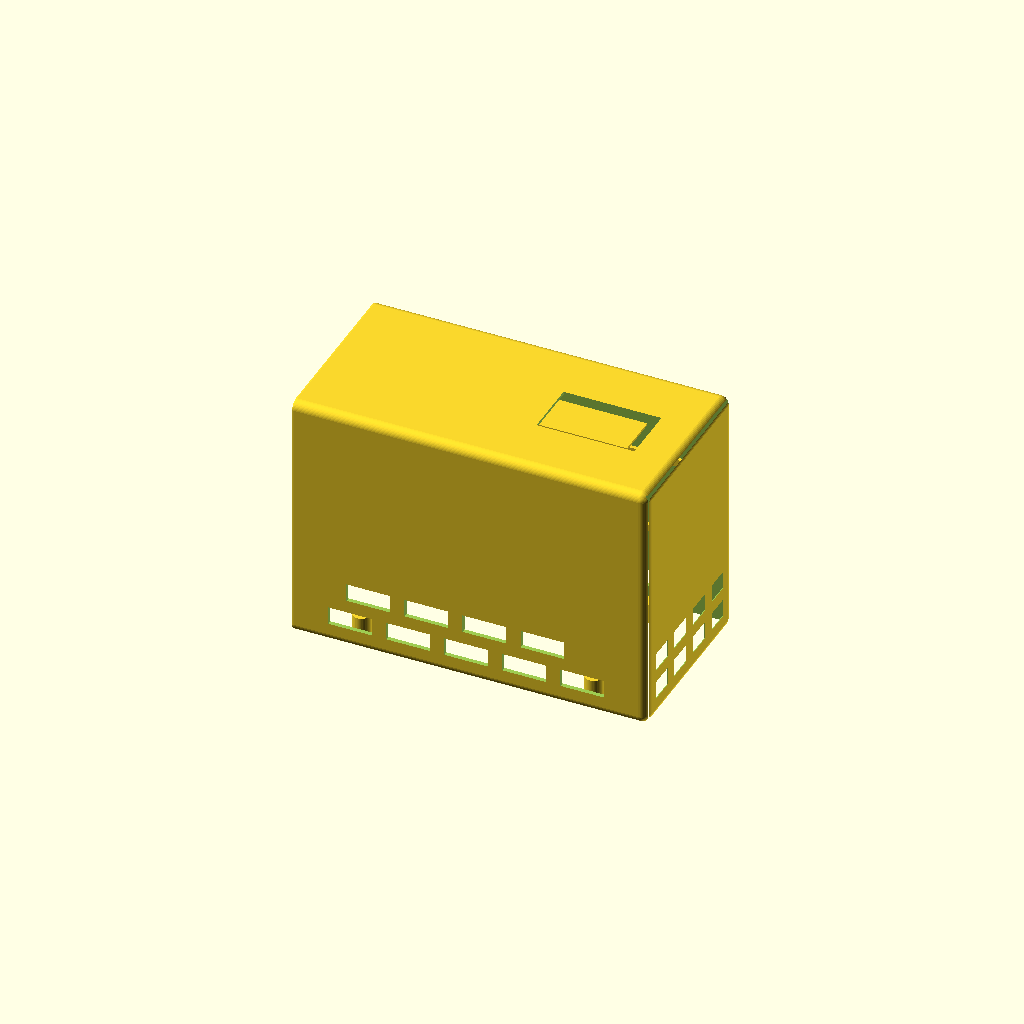
Cell 1: rendered with the file's own defaults.
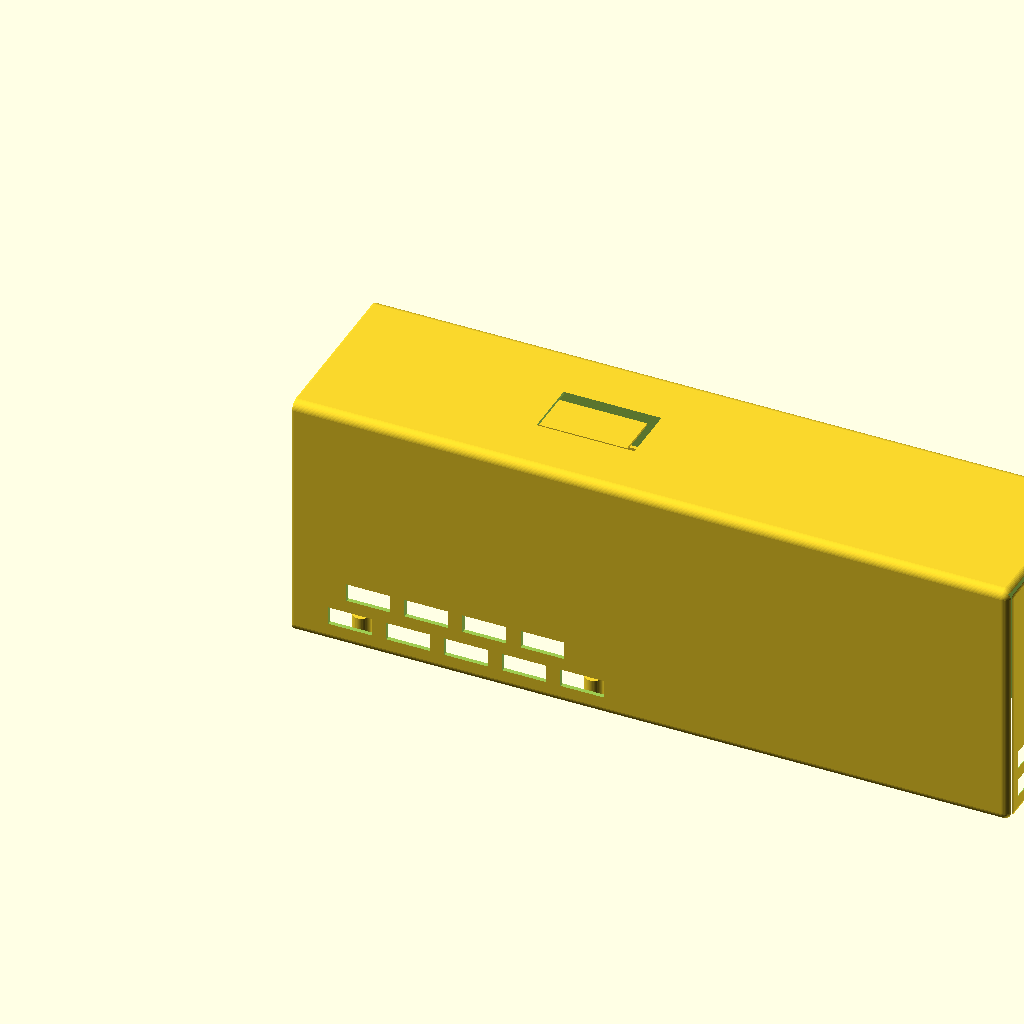
Cell 2: the same model with length = 400.
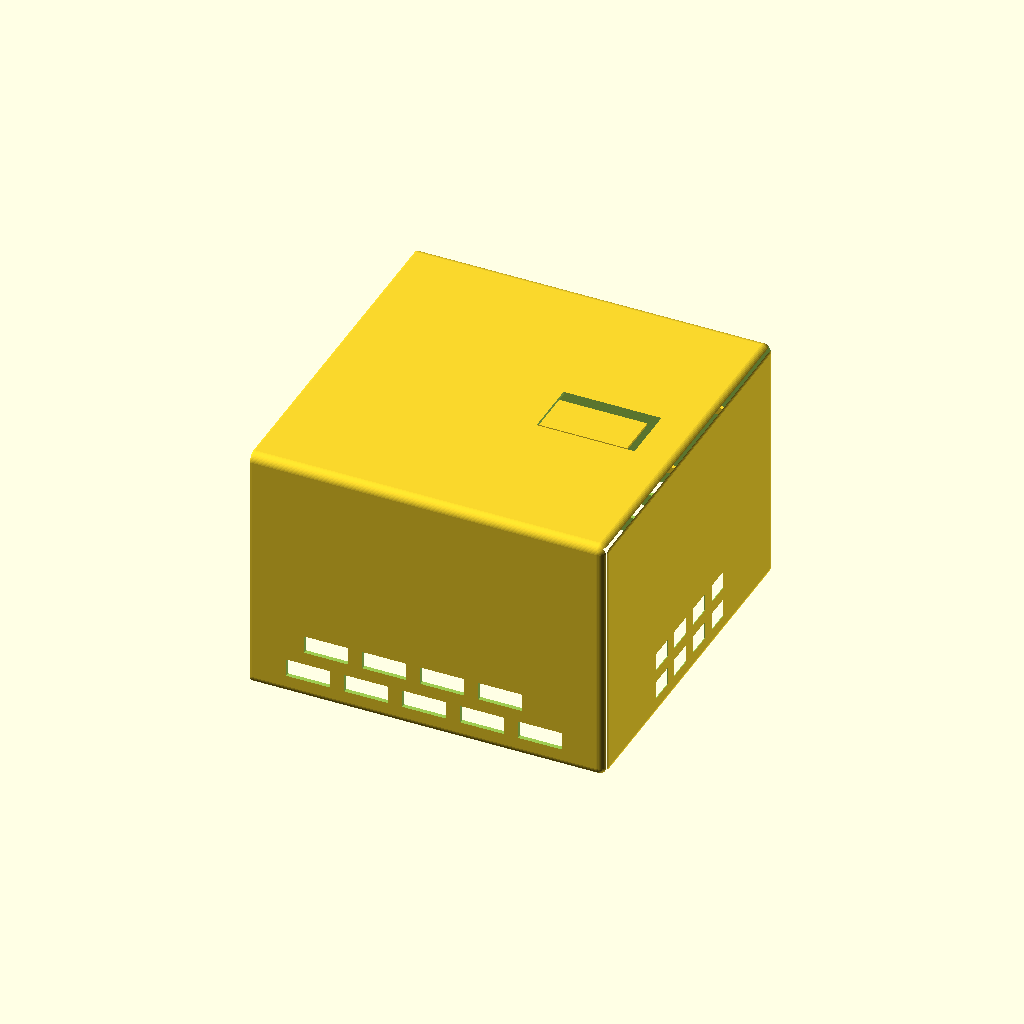
Cell 3 — width set to 200, the other parameters unchanged.
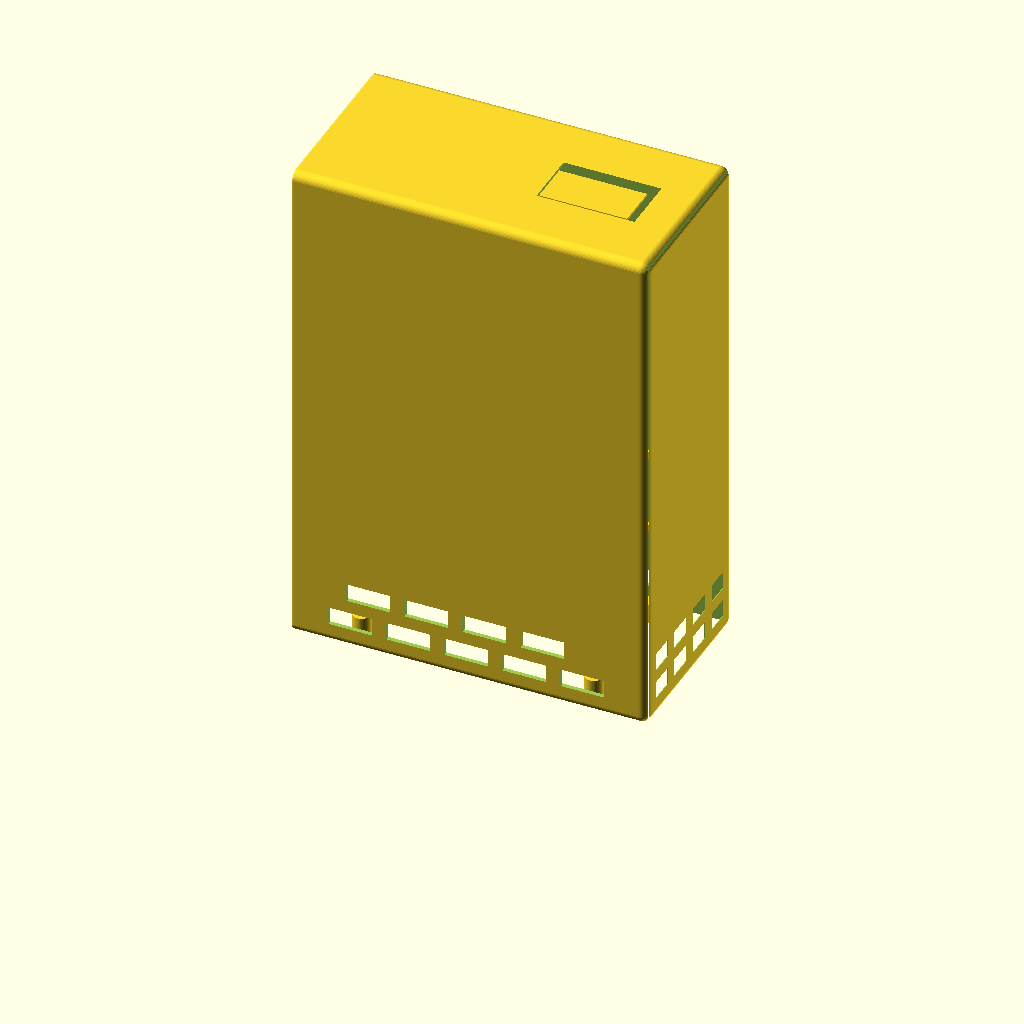
Cell 4: the same model with height = 280.
All cells are drawn from one camera (rotation 55°, 0°, 25°, orthographic, colour scheme Cornfield), so only the parameter changes between them.
The OpenSCAD source (cad/cleo_shell_v1.scad):
// Cleo Rover shell v1
// External envelope: 200mm L x 100mm W x 140mm H
// Orientation: X = length, front opening at X=0, back at X=200.
// Y = width, Z = height. Bottom is open.
// Designed for Freenove/Cleo Rover with open front for pan/tilt turret camera + ultrasonic.

$fn = 48;

// --- main dimensions ---
length = 200;
width = 100;
height = 140;
wall = 2.4;
back_wall = 2.8;
top_wall = 2.4;

// Print tuning
clearance = 0.35;
edge_radius = 5;

// Vents
vent_z = 16;
vent_h = 10;
vent_w = 24;
vent_gap = 8;
vent_depth = wall + 1.2;
vent_x0 = 24;
vent_count_side = 5;

// Fasteners
insert_hole_d = 4.2;      // for common M3 heat-set inserts, tune after test print
boss_outer_d = 10;
boss_height = 11;
boss_z = 1.2;

module rounded_box(size=[10,10,10], r=2) {
    // lightweight rounded rectangular prism
    minkowski() {
        cube([size[0]-2*r, size[1]-2*r, size[2]-2*r], center=true);
        sphere(r=r);
    }
}

module outer_shell() {
    translate([length/2, 0, height/2])
        rounded_box([length, width, height], edge_radius);
}

module inner_cavity() {
    // front is open, bottom is open. This hollows everything except side/back/top walls.
    translate([length/2 - wall, 0, height/2 - top_wall])
        cube([length + 4, width - 2*wall, height - top_wall + 4], center=true);
}

module front_opening_cleanup() {
    // full front open area for the turret sweep
    translate([-8, 0, height/2])
        cube([24, width + 20, height + 20], center=true);
}

module bottom_cleanup() {
    // removes rounded bottom lip so shell drops over chassis and does not trap heat
    translate([length/2, 0, -8])
        cube([length + 20, width + 20, 20], center=true);
}

module side_vents(side=1) {
    y = side * (width/2 - wall/2);
    for (i=[0:vent_count_side-1]) {
        x = vent_x0 + i*(vent_w + vent_gap);
        translate([x + vent_w/2, y, vent_z])
            cube([vent_w, vent_depth, vent_h], center=true);
    }
    // second low row, slightly offset for more LED glow without weakening too much
    for (i=[0:vent_count_side-2]) {
        x = vent_x0 + 10 + i*(vent_w + vent_gap);
        translate([x + vent_w/2, y, vent_z + 17])
            cube([vent_w, vent_depth, vent_h], center=true);
    }
}

module back_vents() {
    // rear lower vents, useful for Pi heat exhaust. Keep front fully open.
    for (i=[0:3]) {
        y = -33 + i*22;
        translate([length - back_wall/2, y, vent_z])
            cube([back_wall + 1.2, 14, vent_h], center=true);
        translate([length - back_wall/2, y, vent_z + 17])
            cube([back_wall + 1.2, 14, vent_h], center=true);
    }
}

module top_service_slot() {
    // Small rear top service/cooling slot, away from front turret opening.
    translate([150, 0, height - top_wall/2])
        cube([54, 32, top_wall + 1.0], center=true);
}

module mounting_boss(x, y) {
    difference() {
        translate([x, y, boss_z + boss_height/2])
            cylinder(d=boss_outer_d, h=boss_height, center=true);
        translate([x, y, boss_z + boss_height/2])
            cylinder(d=insert_hole_d, h=boss_height + 2, center=true);
    }
}

module mounting_bosses() {
    // Four internal bosses for M3 heat-set inserts. Screws can come up from chassis plate.
    // Adjust x/y if chassis holes demand it; these are inset from sides and away from turret.
    mounting_boss(36, -36);
    mounting_boss(36,  36);
    mounting_boss(164, -36);
    mounting_boss(164,  36);
}

module side_stiffening_ribs() {
    // Thin internal ribs above vent rows to reduce side panel flex.
    for (side=[-1,1]) {
        y = side * (width/2 - wall - 1.0);
        translate([100, y, 48]) cube([150, 2.0, 4], center=true);
        translate([100, y, 92]) cube([150, 2.0, 4], center=true);
    }
}

module velcro_pad_guides() {
    // Very shallow internal raised outlines showing suggested velcro locations.
    // These are inside the roof, not on the external envelope.
    translate([75, 0, height - top_wall - 0.7]) cube([52, 24, 1.2], center=true);
    translate([145, 0, height - top_wall - 0.7]) cube([52, 24, 1.2], center=true);
}

module cleo_shell() {
    union() {
        difference() {
            outer_shell();
            inner_cavity();
            front_opening_cleanup();
            bottom_cleanup();
            side_vents(1);
            side_vents(-1);
            back_vents();
            top_service_slot();
        }
        mounting_bosses();
        side_stiffening_ribs();
        velcro_pad_guides();
    }
}

cleo_shell();
Parameter table extracted from the source (name, type, default, range or options):
length: number, default 200
width: number, default 100
height: number, default 140
wall: number, default 2.4
back_wall: number, default 2.8
top_wall: number, default 2.4
clearance: number, default 0.35
edge_radius: number, default 5
vent_z: number, default 16
vent_h: number, default 10
vent_w: number, default 24
vent_gap: number, default 8
vent_x0: number, default 24
vent_count_side: number, default 5
insert_hole_d: number, default 4.2
boss_outer_d: number, default 10
boss_height: number, default 11
boss_z: number, default 1.2
